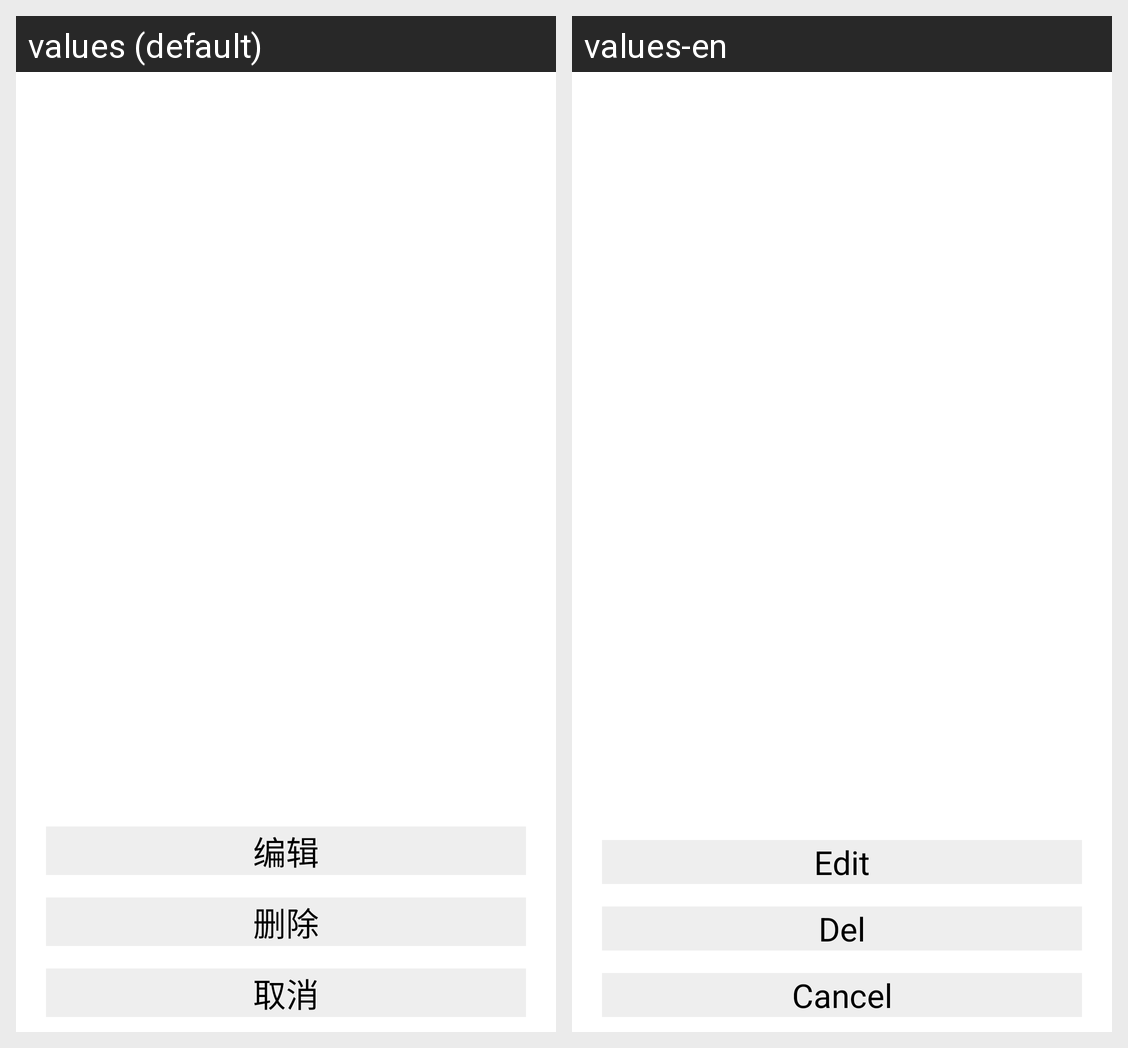

Translations of the strings shown on this Android screen, per locale in the grid:
Android screen res/layout/dialog_wifi_menu.xml rendered under 2 locales, left to right: values (default), values-en. Device: Nexus 5 (rendered at 1080×1920; each locale shown at half size, 540×960, under a caption strip naming it); theme android:Theme.Light.NoTitleBar.
Strings drawn on this screen, with the default value and each locale's value (text and hints the layout hard-codes, and strings that could not be matched under every locale, appear in the picture but are not listed):

edit
  values: 编辑
  values-en: Edit

del
  values: 删除
  values-en: Del

cancel
  values: 取消
  values-en: Cancel
